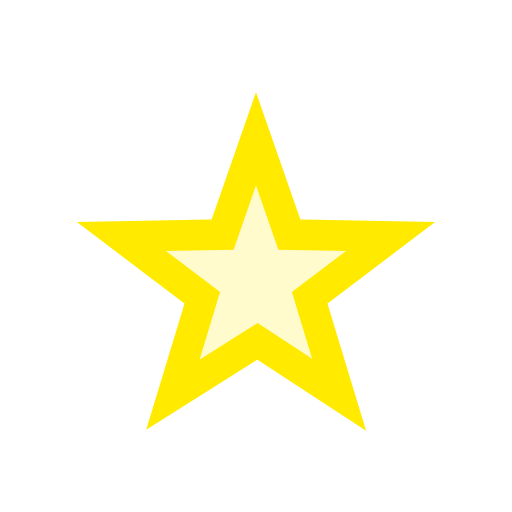
t = 0.00 s
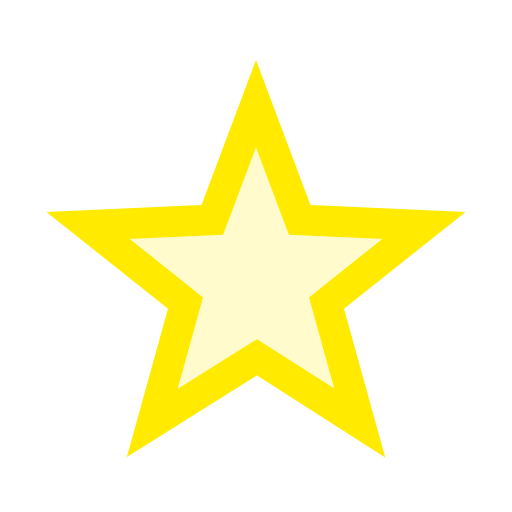
t = 0.50 s
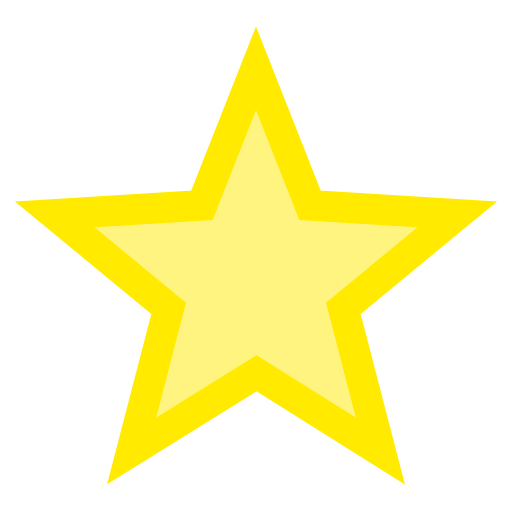
t = 1.00 s
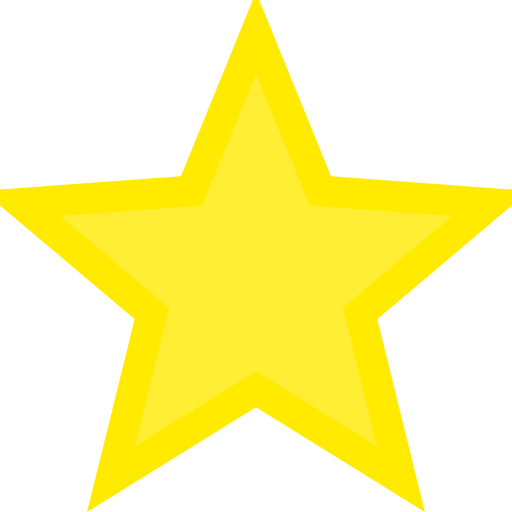
t = 1.50 s
t = 2.00 s: frame unchanged from t = 1.00 s, image omitted
t = 2.50 s: frame unchanged from t = 0.50 s, image omitted

The animated SVG that drew these frames (rendered in a browser with its animation timeline set to each time). Animation: 2 SMIL elements (animate=2); one cycle of 3.00 s, repeats indefinitely.

<svg xmlns="http://www.w3.org/2000/svg" width="100%" height="100%" viewBox="0 0 100 100"><path fill="#ffea00" fill-opacity=".2" stroke="#ffea00" stroke-linecap="square" stroke-width="6" d="M50.29 66.67 33.767 77.11l5.742-18.938L23.72 46.19l19.766-.386L50 27.14l6.515 18.664 19.766.386-15.79 11.982 5.742 18.938L50.29 66.67Z"><animate fill="freeze" attributeName="fill-opacity" begin="0.5s" dur="2s" repeatCount="indefinite" values="0.2;0.8;0.2"/><animate attributeName="d" dur="3s" repeatCount="indefinite" values="M50.2904 66.67L33.7674 77.1096L39.5095 58.1715L23.7186 46.1903L43.4849 45.8038L50 27.14L56.5151 45.8038L76.2814 46.1903L60.4905 58.1715L66.2326 77.1096L50.2904 66.67Z;M50 76.0165L21.6817 93.5749L29.6579 61.2417L4.17675 39.7219L37.42 37.2594L50 6.42509L62.58 37.2594L95.8232 39.7219L70.3421 61.2417L78.3183 93.5749L50 76.0165Z;M50.2904 66.67L33.7674 77.1096L39.5095 58.1715L23.7186 46.1903L43.4849 45.8038L50 27.14L56.5151 45.8038L76.2814 46.1903L60.4905 58.1715L66.2326 77.1096L50.2904 66.67Z"/></path></svg>
